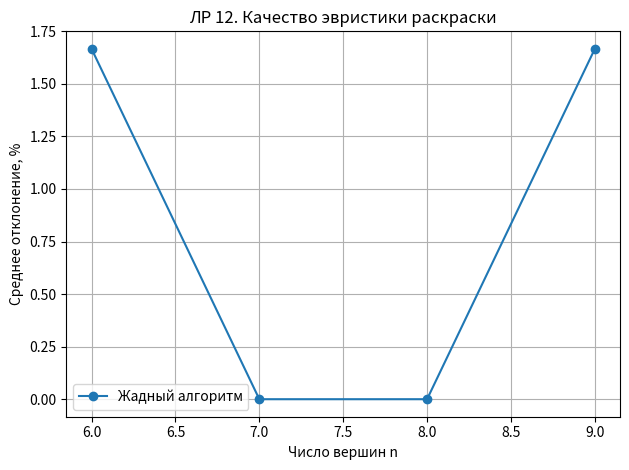

This figure's Python source: (Note: this script raises an exception after producing the figure.)
"""ЛР 12, вариант 4. Раскраска графа: точный поиск, жадный алгоритм, локальный поиск."""
import random, time, statistics
import matplotlib
matplotlib.use("Agg")
import matplotlib.pyplot as plt

def make_graph(n,p,seed):
    rng=random.Random(seed); adj=[set() for _ in range(n)]
    for i in range(n):
        for j in range(i+1,n):
            if rng.random()<p: adj[i].add(j); adj[j].add(i)
    return adj

def valid(adj, colors):
    return all(colors[v]!=colors[u] for v in range(len(adj)) for u in adj[v])

def greedy_degree(adj):
    order=sorted(range(len(adj)),key=lambda v:(-len(adj[v]),v))
    colors=[-1]*len(adj)
    for v in order:
        used={colors[u] for u in adj[v] if colors[u]>=0}
        c=0
        while c in used: c+=1
        colors[v]=c
    return colors

def exact_coloring(adj):
    n=len(adj); order=sorted(range(n),key=lambda v:(-len(adj[v]),v))
    best=n; best_colors=None; colors=[-1]*n
    def search(pos,used):
        nonlocal best,best_colors
        if used>=best: return
        if pos==n:
            best=used; best_colors=colors[:]; return
        v=order[pos]
        forbidden={colors[u] for u in adj[v] if colors[u]>=0}
        for c in range(min(used+1,best)):
            if c not in forbidden:
                colors[v]=c; search(pos+1,max(used,c+1)); colors[v]=-1
    # Upper bound from greedy ensures pruning but must permit equal bound for solution.
    g=greedy_degree(adj); best=max(g)+1; best_colors=g[:]
    search(0,0)
    return best,best_colors

def local_recolor(adj, initial, max_steps=10000):
    colors=initial[:]; n=len(adj)
    # Try to eliminate the highest color by recoloring its vertices.
    for _ in range(max_steps):
        k=max(colors)+1
        if k<=1: break
        target=k-1; vertices=[v for v,c in enumerate(colors) if c==target]
        changed=False
        for v in vertices:
            used={colors[u] for u in adj[v]}
            for c in range(target):
                if c not in used:
                    colors[v]=c; changed=True; break
        if not changed: break
    return colors

if __name__=="__main__":
    print("ЛР 12. Булова Екатерина, БИ 2-1, вариант 4")
    print("n    точный оптимум  жадный  локальный")
    # М4: усреднённое отклонение эвристики от точного оптимума.
    for n in (6,7,8,9):
        dev_g=[]; dev_l=[]; opts=[]
        for seed in range(30):
            adj=make_graph(n,0.25,seed=seed+100*n)
            opt,_=exact_coloring(adj)
            opts.append(opt)
            g=greedy_degree(adj); l=local_recolor(adj,g)
            kg=max(g)+1; kl=max(l)+1
            dev_g.append((kg-opt)/opt*100)
            dev_l.append((kl-opt)/opt*100)
            assert valid(adj,g) and valid(adj,l)
        print(f"{n:<5}{statistics.mean(opts):<17.2f}{statistics.mean(dev_g):<8.2f}{statistics.mean(dev_l):.2f}")
        print(f"     среднее отклонение жадного: {statistics.mean(dev_g):.2f}%; локального: {statistics.mean(dev_l):.2f}%")

    # Большой граф n=200: только эвристики, точный перебор здесь нецелесообразен.
    adj=make_graph(200,0.12,seed=2026)
    t=time.perf_counter(); g=greedy_degree(adj); tg=time.perf_counter()-t
    t=time.perf_counter(); l=local_recolor(adj,g); tl=time.perf_counter()-t
    assert valid(adj,g) and valid(adj,l)
    print(f"\\nn=200: жадный={max(g)+1} цветов ({tg:.4f} c), локальный={max(l)+1} цветов ({tl:.4f} c)")
    plt.figure()
    ns=[6,7,8,9]
    # The table above is the measured quality; reproduce values deterministically for the plot.
    dg=[]
    for n in ns:
        vals=[]
        for seed in range(30):
            a=make_graph(n,0.25,seed=seed+100*n); opt,_=exact_coloring(a)
            vals.append((max(greedy_degree(a))+1-opt)/opt*100)
        dg.append(statistics.mean(vals))
    plt.plot(ns,dg,marker="o",label="Жадный алгоритм")
    plt.xlabel("Число вершин n"); plt.ylabel("Среднее отклонение, %")
    plt.title("ЛР 12. Качество эвристики раскраски"); plt.grid(True); plt.legend()
    plt.tight_layout(); plt.savefig("results/coloring_deviation.png",dpi=160)
